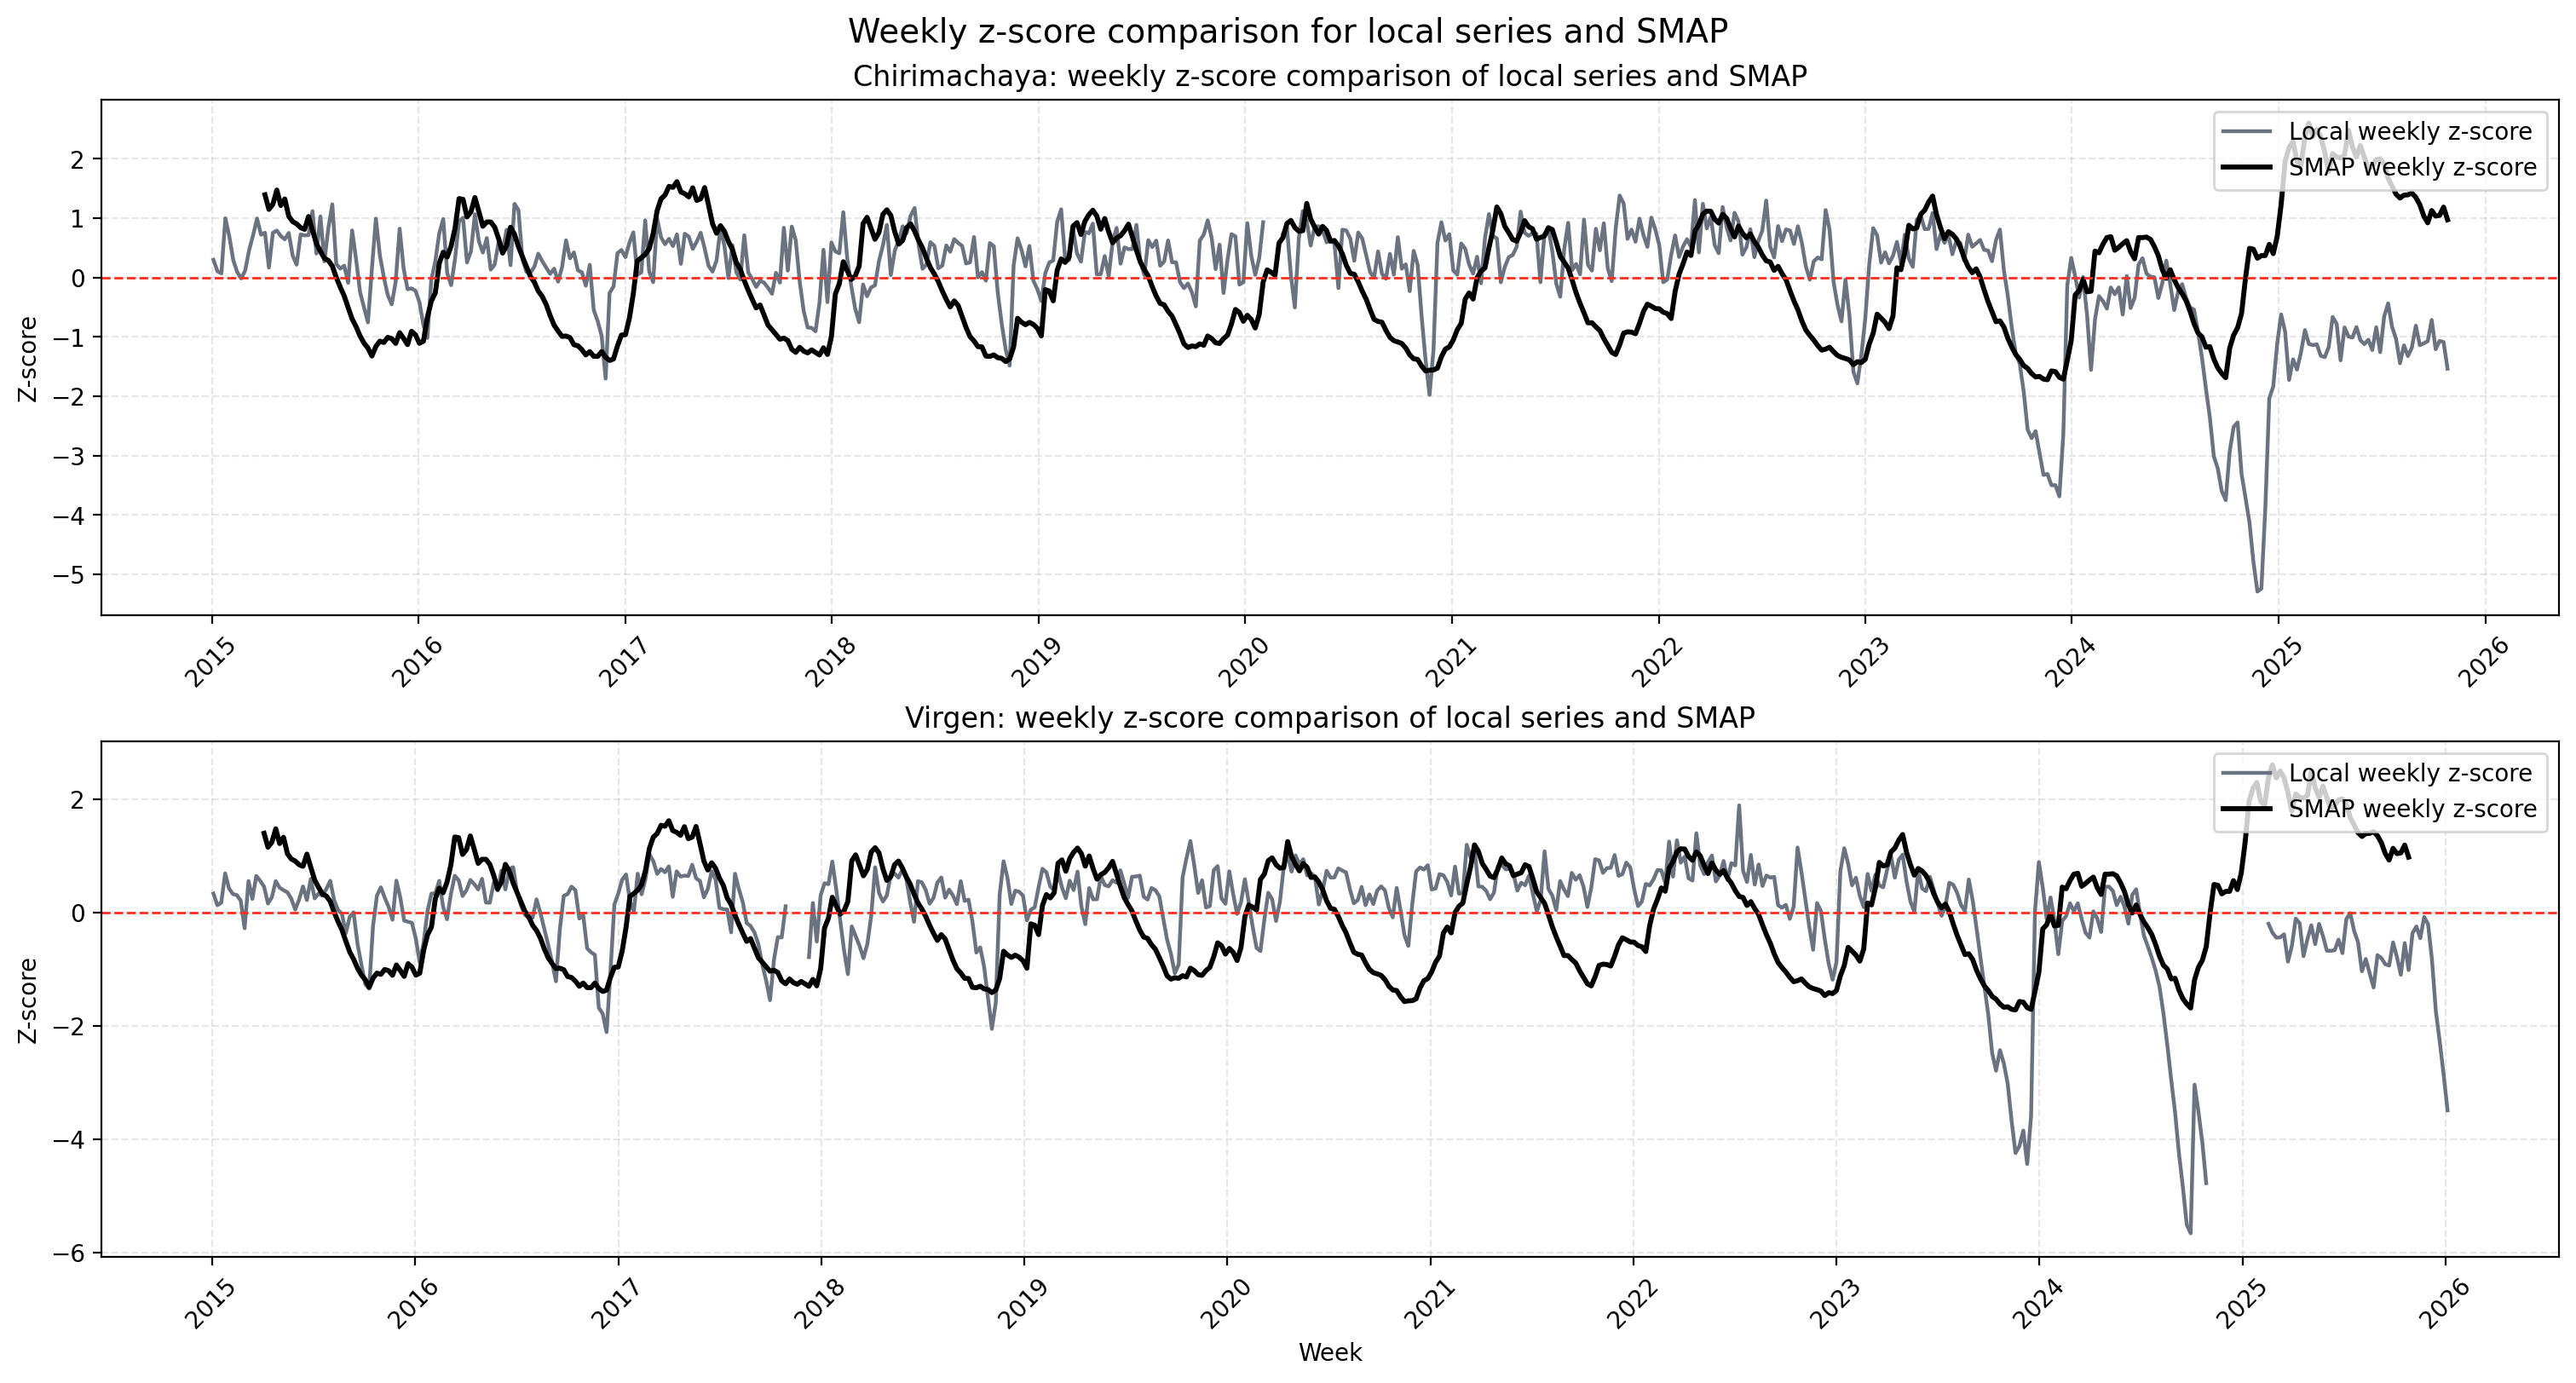

Values plotted in this chart, from the file beside it:
Week, local_vwc_mean, local_z_score, site, smap_soil_moisture_mean, smap_z_score
2015-01-04, 0.6753, 0.297, Chirimachaya, , 
2015-01-11, 0.6598, 0.1048, Chirimachaya, , 
2015-01-18, 0.6569, 0.06825, Chirimachaya, , 
2015-01-25, 0.7314, 0.9966, Chirimachaya, , 
2015-02-01, 0.707, 0.6918, Chirimachaya, , 
2015-02-08, 0.6748, 0.291, Chirimachaya, , 
2015-02-15, 0.6587, 0.09004, Chirimachaya, , 
2015-02-22, 0.6501, -0.0171, Chirimachaya, , 
2015-03-01, 0.6607, 0.1152, Chirimachaya, , 
2015-03-08, 0.6884, 0.461, Chirimachaya, , 
2015-03-15, 0.7085, 0.7106, Chirimachaya, , 
2015-03-22, 0.7312, 0.9937, Chirimachaya, , 
2015-03-29, 0.7092, 0.72, Chirimachaya, , 
2015-04-05, 0.7119, 0.7532, Chirimachaya, 0.3368, 1.393
2015-04-12, 0.6648, 0.1664, Chirimachaya, 0.3248, 1.147
2015-04-19, 0.7118, 0.7526, Chirimachaya, 0.3291, 1.234
2015-04-26, 0.7148, 0.7891, Chirimachaya, 0.3406, 1.472
2015-05-03, 0.7074, 0.6972, Chirimachaya, 0.328, 1.213
2015-05-10, 0.703, 0.6425, Chirimachaya, 0.3334, 1.322
2015-05-17, 0.7116, 0.75, Chirimachaya, 0.3193, 1.033
2015-05-24, 0.6809, 0.3666, Chirimachaya, 0.3148, 0.9395
2015-05-31, 0.6687, 0.2157, Chirimachaya, 0.3131, 0.9033
2015-06-07, 0.7096, 0.7242, Chirimachaya, 0.31, 0.8394
2015-06-14, 0.7083, 0.7088, Chirimachaya, 0.3086, 0.8107
2015-06-21, 0.7087, 0.7129, Chirimachaya, 0.319, 1.026
2015-06-28, 0.7411, 1.118, Chirimachaya, 0.3077, 0.7936
2015-07-05, 0.6838, 0.4027, Chirimachaya, 0.2969, 0.5694
2015-07-12, 0.734, 1.028, Chirimachaya, 0.2906, 0.4394
2015-07-19, 0.6732, 0.2713, Chirimachaya, 0.2849, 0.3227
2015-07-26, 0.718, 0.8297, Chirimachaya, 0.2832, 0.2868
2015-08-02, 0.7503, 1.232, Chirimachaya, 0.2786, 0.1921
2015-08-09, 0.6697, 0.2278, Chirimachaya, 0.2693, 0.001378
2015-08-16, 0.6634, 0.1489, Chirimachaya, 0.2614, -0.1623
2015-08-23, 0.6674, 0.1986, Chirimachaya, 0.2542, -0.3106
2015-08-30, 0.6442, -0.08955, Chirimachaya, 0.2447, -0.5078
2015-09-06, 0.715, 0.7919, Chirimachaya, 0.2354, -0.6988
2015-09-13, 0.6762, 0.3085, Chirimachaya, 0.2291, -0.828
2015-09-20, 0.6319, -0.2436, Chirimachaya, 0.2215, -0.9853
2015-09-27, 0.6109, -0.5051, Chirimachaya, 0.2157, -1.106
2015-10-04, 0.5907, -0.7564, Chirimachaya, 0.2116, -1.19
2015-10-11, 0.6633, 0.1478, Chirimachaya, 0.2051, -1.325
2015-10-18, 0.731, 0.9914, Chirimachaya, 0.2129, -1.162
2015-10-25, 0.6817, 0.377, Chirimachaya, 0.2173, -1.073
2015-11-01, 0.6521, 0.007984, Chirimachaya, 0.2162, -1.095
2015-11-08, 0.6276, -0.2974, Chirimachaya, 0.2204, -1.009
2015-11-15, 0.615, -0.4539, Chirimachaya, 0.2193, -1.031
2015-11-22, 0.6457, -0.0717, Chirimachaya, 0.2154, -1.112
2015-11-29, 0.7174, 0.8219, Chirimachaya, 0.2242, -0.9304
2015-12-06, 0.6637, 0.1523, Chirimachaya, 0.2195, -1.027
2015-12-13, 0.6355, -0.1981, Chirimachaya, 0.2144, -1.132
2015-12-20, 0.6366, -0.1848, Chirimachaya, 0.2253, -0.9069
2015-12-27, 0.6334, -0.2245, Chirimachaya, 0.2224, -0.968
2016-01-03, 0.6179, -0.417, Chirimachaya, 0.2155, -1.11
2016-01-10, 0.5868, -0.8045, Chirimachaya, 0.2172, -1.075
2016-01-17, 0.5695, -1.02, Chirimachaya, 0.2367, -0.6722
2016-01-24, 0.6486, -0.03457, Chirimachaya, 0.25, -0.3976
2016-01-31, 0.6732, 0.2707, Chirimachaya, 0.2566, -0.2614
2016-02-07, 0.7111, 0.7433, Chirimachaya, 0.2809, 0.2389
2016-02-14, 0.7304, 0.9844, Chirimachaya, 0.2899, 0.4248
2016-02-21, 0.6576, 0.07696, Chirimachaya, 0.286, 0.3441
... 1,080 more rows
